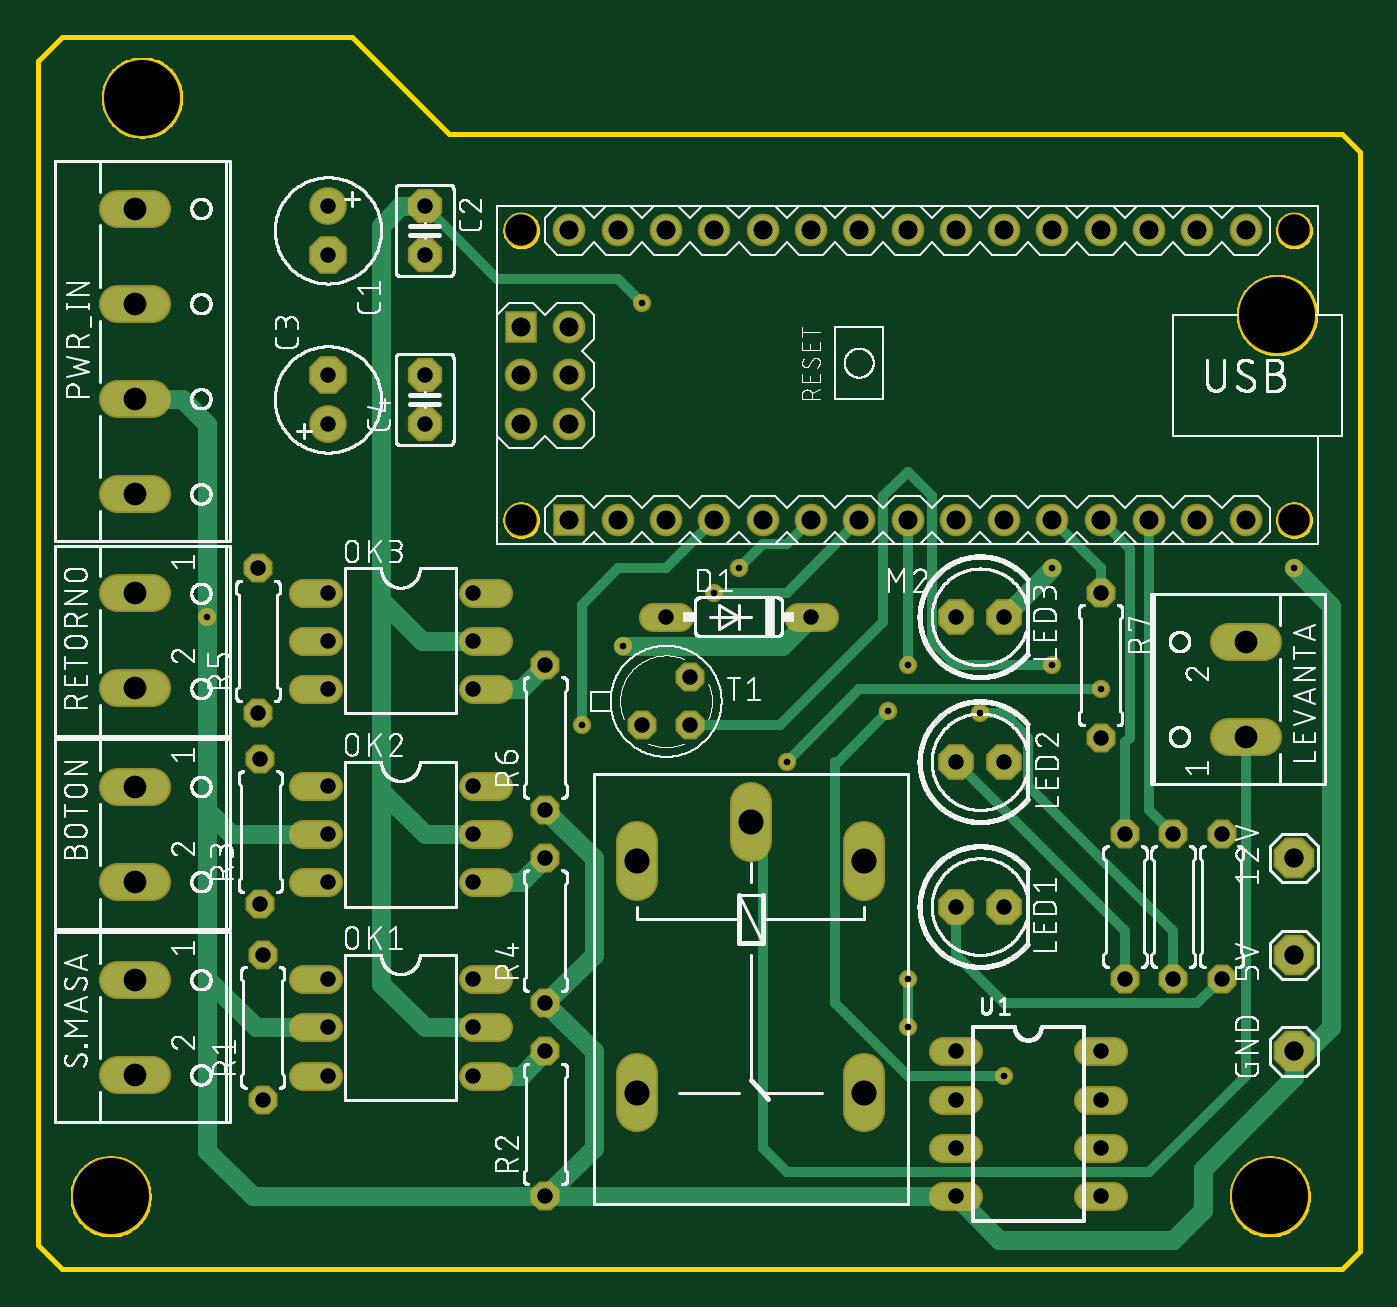
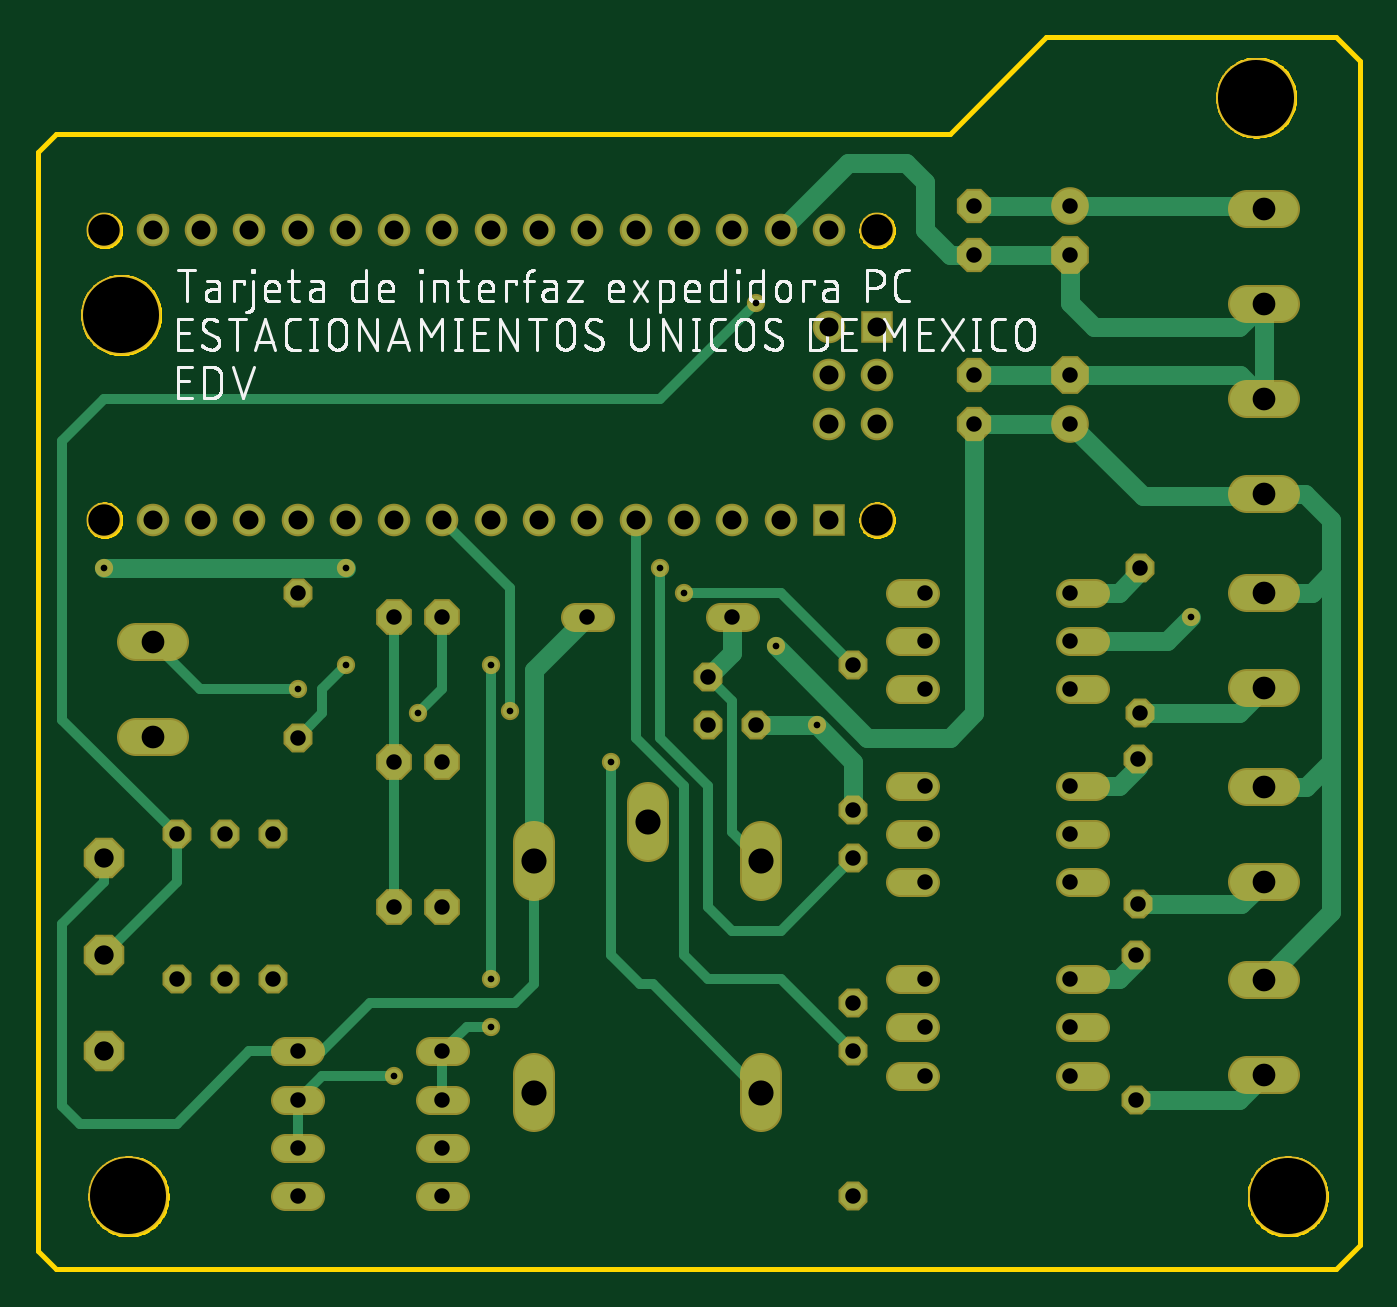
Circuit board: 10 layer files. Board 69.5 x 64.8 mm.
- bottom_copper: copper_bottom.gbr (7978 bytes)
- top_copper: copper_top.gbr (7176 bytes)
- drill: drills.xln (2099 bytes)
- outline: profile.gbr (20534 bytes)
- bottom_silk: silkscreen_bottom.gbr (88401 bytes)
- top_silk: silkscreen_top.gbr (413900 bytes)
- bottom_mask: soldermask_bottom.gbr (4477 bytes)
- top_mask: soldermask_top.gbr (4477 bytes)
- paste: solderpaste_bottom.gbr (271 bytes)
- paste: solderpaste_top.gbr (271 bytes)

=== bottom_copper: copper_bottom.gbr (7978 bytes, source omitted) ===
=== top_copper: copper_top.gbr (7176 bytes, source omitted) ===
=== drill: drills.xln ===
M48
;GenerationSoftware,Autodesk,EAGLE,8.7.0*%
;CreationDate,2018-10-16T22:36:03Z*%
FMAT,2
ICI,OFF
METRIC,TZ,000.000
T8C0.350
T7C0.813
T6C1.000
T5C1.016
T4C1.194
T3C1.321
T2C1.651
T1C4.000
%
G90
M71
T1
X64770Y3810
X65151Y50165
X3810Y3810
X5461Y61595
T2
X66040Y54610
X66040Y39370
X25400Y54610
X25400Y39370
T3
X37465Y23495
X31496Y21463
X43434Y21463
X43434Y9271
X31496Y9271
T4
X5080Y25360
X5080Y20360
X5080Y35520
X5080Y30520
X5080Y45760
X63500Y27980
X63500Y32980
X5080Y40760
X5080Y15200
X5080Y10200
X5080Y55760
X5080Y50760
T5
X66040Y21590
X66040Y16510
X66040Y11430
T6
X45720Y54610
X35560Y39370
X38100Y39370
X40640Y39370
X43180Y39370
X45720Y39370
X48260Y39370
X50800Y39370
X48260Y54610
X27940Y44450
X25400Y44450
X53340Y39370
X55880Y39370
X27940Y46990
X25400Y46990
X27940Y49530
X25400Y49530
X63500Y54610
X60960Y54610
X58420Y54610
X30480Y54610
X33020Y54610
X35560Y54610
X38100Y54610
X40640Y54610
X63500Y39370
X60960Y39370
X27940Y54610
X30480Y39370
X33020Y39370
X58420Y39370
X43180Y54610
X50800Y54610
X55880Y54610
X53340Y54610
X27940Y39370
T7
X20320Y44450
X40640Y34290
X33020Y34290
X48260Y19050
X50800Y19050
X48260Y26670
X50800Y26670
X48260Y34290
X50800Y34290
X20320Y46990
X15240Y15240
X15240Y12700
X22860Y12700
X22860Y15240
X15240Y10160
X22860Y10160
X15240Y25400
X15240Y22860
X22860Y22860
X22860Y25400
X15240Y20320
X22860Y20320
X15240Y35560
X15240Y33020
X22860Y33020
X22860Y35560
X15240Y30480
X22860Y30480
X15240Y53340
X11811Y16510
X59690Y15240
X59690Y22860
X26670Y3810
X26670Y11430
X11684Y19177
X11684Y26797
X26670Y13970
X26670Y21590
X11557Y29210
X11557Y36830
X26670Y24130
X26670Y31750
X55880Y35560
X55880Y27940
X62230Y15240
X62230Y22860
X11811Y8890
X57150Y22860
X15240Y55880
X20320Y55880
X31750Y28575
X34290Y28575
X34290Y31115
X48260Y11430
X48260Y8890
X55880Y8890
X55880Y11430
X48260Y6350
X48260Y3810
X55880Y6350
X55880Y3810
X20320Y53340
X15240Y46990
X15240Y44450
X57150Y15240
T8
X53340Y31750
X36830Y36830
X44704Y29337
X50800Y10160
X45720Y12700
X45720Y15240
X45720Y31750
X35560Y35560
X31750Y50800
X66040Y36830
X53340Y36830
X28575Y28575
X8890Y34290
X30734Y32766
X49530Y29210
X55880Y30480
X39370Y26670
M30
=== outline: profile.gbr (20534 bytes, source omitted) ===
=== bottom_silk: silkscreen_bottom.gbr (88401 bytes, source omitted) ===
=== top_silk: silkscreen_top.gbr (413900 bytes, source omitted) ===
=== bottom_mask: soldermask_bottom.gbr ===
G04 EAGLE Gerber X2 export*
%TF.Part,Single*%
%TF.FileFunction,Soldermask,Bot,1*%
%TF.FilePolarity,Negative*%
%TF.GenerationSoftware,Autodesk,EAGLE,8.7.0*%
%TF.CreationDate,2018-10-16T22:36:03Z*%
G75*
%MOMM*%
%FSLAX34Y34*%
%LPD*%
%AMOC8*
5,1,8,0,0,1.08239X$1,22.5*%
G01*
%ADD10C,4.203191*%
%ADD11P,2.309387X8X112.500000*%
%ADD12C,1.993900*%
%ADD13P,2.144431X8X292.500000*%
%ADD14C,1.981200*%
%ADD15P,1.951982X8X292.500000*%
%ADD16P,2.144431X8X112.500000*%
%ADD17P,1.951982X8X112.500000*%
%ADD18C,1.524000*%
%ADD19C,2.184400*%
%ADD20P,2.034460X8X22.500000*%
%ADD21R,1.711200X1.711200*%
%ADD22C,1.711200*%
%ADD23C,1.854200*%
%ADD24P,1.649562X8X112.500000*%
%ADD25P,1.649562X8X292.500000*%
%ADD26P,1.649562X8X22.500000*%
%ADD27C,0.959600*%


D10*
X38100Y38100D03*
X54610Y615950D03*
X647700Y38100D03*
X651510Y501650D03*
D11*
X660400Y215900D03*
X660400Y165100D03*
D12*
X59754Y253600D02*
X41847Y253600D01*
X41847Y203600D02*
X59754Y203600D01*
D13*
X152400Y533400D03*
D14*
X152400Y558800D03*
D15*
X203200Y558800D03*
X203200Y533400D03*
D16*
X152400Y469900D03*
D14*
X152400Y444500D03*
D17*
X203200Y444500D03*
X203200Y469900D03*
D12*
X59754Y355200D02*
X41847Y355200D01*
X41847Y305200D02*
X59754Y305200D01*
D18*
X399796Y342900D02*
X413004Y342900D01*
X336804Y342900D02*
X323596Y342900D01*
D11*
X660400Y114300D03*
D19*
X374650Y225044D02*
X374650Y244856D01*
X314960Y224536D02*
X314960Y204724D01*
X434340Y204724D02*
X434340Y224536D01*
X434340Y102616D02*
X434340Y82804D01*
X314960Y82804D02*
X314960Y102616D01*
D20*
X482600Y190500D03*
X508000Y190500D03*
X482600Y266700D03*
X508000Y266700D03*
X482600Y342900D03*
X508000Y342900D03*
D12*
X626047Y279800D02*
X643954Y279800D01*
X643954Y329800D02*
X626047Y329800D01*
D21*
X279400Y393700D03*
D22*
X304800Y393700D03*
X330200Y393700D03*
X355600Y393700D03*
X381000Y393700D03*
X406400Y393700D03*
X431800Y393700D03*
X457200Y393700D03*
X482600Y393700D03*
X508000Y393700D03*
X533400Y393700D03*
X558800Y393700D03*
X279400Y546100D03*
X304800Y546100D03*
X330200Y546100D03*
X355600Y546100D03*
X381000Y546100D03*
X406400Y546100D03*
X457200Y546100D03*
X482600Y546100D03*
X533400Y546100D03*
X558800Y546100D03*
X508000Y546100D03*
X431800Y546100D03*
X584200Y393700D03*
X609600Y393700D03*
X635000Y393700D03*
X584200Y546100D03*
X609600Y546100D03*
X635000Y546100D03*
D23*
X660400Y393700D03*
X660400Y546100D03*
X254000Y546100D03*
X254000Y393700D03*
D21*
X254000Y495300D03*
D22*
X279400Y495300D03*
X254000Y469900D03*
X279400Y469900D03*
X254000Y444500D03*
X279400Y444500D03*
D18*
X152400Y152400D02*
X139192Y152400D01*
X139192Y127000D02*
X152400Y127000D01*
X228600Y127000D02*
X241808Y127000D01*
X241808Y152400D02*
X228600Y152400D01*
X152400Y101600D02*
X139192Y101600D01*
X228600Y101600D02*
X241808Y101600D01*
X152400Y254000D02*
X139192Y254000D01*
X139192Y228600D02*
X152400Y228600D01*
X228600Y228600D02*
X241808Y228600D01*
X241808Y254000D02*
X228600Y254000D01*
X152400Y203200D02*
X139192Y203200D01*
X228600Y203200D02*
X241808Y203200D01*
X152400Y355600D02*
X139192Y355600D01*
X139192Y330200D02*
X152400Y330200D01*
X228600Y330200D02*
X241808Y330200D01*
X241808Y355600D02*
X228600Y355600D01*
X152400Y304800D02*
X139192Y304800D01*
X228600Y304800D02*
X241808Y304800D01*
D24*
X118110Y88900D03*
X118110Y165100D03*
X596900Y152400D03*
X596900Y228600D03*
X266700Y38100D03*
X266700Y114300D03*
X116840Y191770D03*
X116840Y267970D03*
X266700Y139700D03*
X266700Y215900D03*
X115570Y292100D03*
X115570Y368300D03*
X266700Y241300D03*
X266700Y317500D03*
D25*
X558800Y355600D03*
X558800Y279400D03*
D24*
X622300Y152400D03*
X622300Y228600D03*
X571500Y152400D03*
X571500Y228600D03*
D12*
X59754Y152000D02*
X41847Y152000D01*
X41847Y102000D02*
X59754Y102000D01*
D26*
X317500Y285750D03*
X342900Y285750D03*
X342900Y311150D03*
D18*
X475996Y114300D02*
X489204Y114300D01*
X489204Y88900D02*
X475996Y88900D01*
X552196Y88900D02*
X565404Y88900D01*
X565404Y114300D02*
X552196Y114300D01*
X489204Y63500D02*
X475996Y63500D01*
X475996Y38100D02*
X489204Y38100D01*
X552196Y63500D02*
X565404Y63500D01*
X565404Y38100D02*
X552196Y38100D01*
D12*
X59754Y557600D02*
X41847Y557600D01*
X41847Y507600D02*
X59754Y507600D01*
X59754Y457600D02*
X41847Y457600D01*
X41847Y407600D02*
X59754Y407600D01*
D27*
X307340Y327660D03*
X88900Y342900D03*
X285750Y285750D03*
X533400Y368300D03*
X660400Y368300D03*
X317500Y508000D03*
X355600Y355600D03*
X457200Y317500D03*
X457200Y152400D03*
X457200Y127000D03*
X508000Y101600D03*
X447040Y293370D03*
X368300Y368300D03*
X533400Y317500D03*
X393700Y266700D03*
X558800Y304800D03*
X495300Y292100D03*
M02*

=== top_mask: soldermask_top.gbr ===
G04 EAGLE Gerber X2 export*
%TF.Part,Single*%
%TF.FileFunction,Soldermask,Top,1*%
%TF.FilePolarity,Negative*%
%TF.GenerationSoftware,Autodesk,EAGLE,8.7.0*%
%TF.CreationDate,2018-10-16T22:36:03Z*%
G75*
%MOMM*%
%FSLAX34Y34*%
%LPD*%
%AMOC8*
5,1,8,0,0,1.08239X$1,22.5*%
G01*
%ADD10C,4.203191*%
%ADD11P,2.309387X8X112.500000*%
%ADD12C,1.993900*%
%ADD13P,2.144431X8X292.500000*%
%ADD14C,1.981200*%
%ADD15P,1.951982X8X292.500000*%
%ADD16P,2.144431X8X112.500000*%
%ADD17P,1.951982X8X112.500000*%
%ADD18C,1.524000*%
%ADD19C,2.184400*%
%ADD20P,2.034460X8X22.500000*%
%ADD21R,1.711200X1.711200*%
%ADD22C,1.711200*%
%ADD23C,1.854200*%
%ADD24P,1.649562X8X112.500000*%
%ADD25P,1.649562X8X292.500000*%
%ADD26P,1.649562X8X22.500000*%
%ADD27C,0.959600*%


D10*
X38100Y38100D03*
X54610Y615950D03*
X647700Y38100D03*
X651510Y501650D03*
D11*
X660400Y215900D03*
X660400Y165100D03*
D12*
X59754Y253600D02*
X41847Y253600D01*
X41847Y203600D02*
X59754Y203600D01*
D13*
X152400Y533400D03*
D14*
X152400Y558800D03*
D15*
X203200Y558800D03*
X203200Y533400D03*
D16*
X152400Y469900D03*
D14*
X152400Y444500D03*
D17*
X203200Y444500D03*
X203200Y469900D03*
D12*
X59754Y355200D02*
X41847Y355200D01*
X41847Y305200D02*
X59754Y305200D01*
D18*
X399796Y342900D02*
X413004Y342900D01*
X336804Y342900D02*
X323596Y342900D01*
D11*
X660400Y114300D03*
D19*
X374650Y225044D02*
X374650Y244856D01*
X314960Y224536D02*
X314960Y204724D01*
X434340Y204724D02*
X434340Y224536D01*
X434340Y102616D02*
X434340Y82804D01*
X314960Y82804D02*
X314960Y102616D01*
D20*
X482600Y190500D03*
X508000Y190500D03*
X482600Y266700D03*
X508000Y266700D03*
X482600Y342900D03*
X508000Y342900D03*
D12*
X626047Y279800D02*
X643954Y279800D01*
X643954Y329800D02*
X626047Y329800D01*
D21*
X279400Y393700D03*
D22*
X304800Y393700D03*
X330200Y393700D03*
X355600Y393700D03*
X381000Y393700D03*
X406400Y393700D03*
X431800Y393700D03*
X457200Y393700D03*
X482600Y393700D03*
X508000Y393700D03*
X533400Y393700D03*
X558800Y393700D03*
X279400Y546100D03*
X304800Y546100D03*
X330200Y546100D03*
X355600Y546100D03*
X381000Y546100D03*
X406400Y546100D03*
X457200Y546100D03*
X482600Y546100D03*
X533400Y546100D03*
X558800Y546100D03*
X508000Y546100D03*
X431800Y546100D03*
X584200Y393700D03*
X609600Y393700D03*
X635000Y393700D03*
X584200Y546100D03*
X609600Y546100D03*
X635000Y546100D03*
D23*
X660400Y393700D03*
X660400Y546100D03*
X254000Y546100D03*
X254000Y393700D03*
D21*
X254000Y495300D03*
D22*
X279400Y495300D03*
X254000Y469900D03*
X279400Y469900D03*
X254000Y444500D03*
X279400Y444500D03*
D18*
X152400Y152400D02*
X139192Y152400D01*
X139192Y127000D02*
X152400Y127000D01*
X228600Y127000D02*
X241808Y127000D01*
X241808Y152400D02*
X228600Y152400D01*
X152400Y101600D02*
X139192Y101600D01*
X228600Y101600D02*
X241808Y101600D01*
X152400Y254000D02*
X139192Y254000D01*
X139192Y228600D02*
X152400Y228600D01*
X228600Y228600D02*
X241808Y228600D01*
X241808Y254000D02*
X228600Y254000D01*
X152400Y203200D02*
X139192Y203200D01*
X228600Y203200D02*
X241808Y203200D01*
X152400Y355600D02*
X139192Y355600D01*
X139192Y330200D02*
X152400Y330200D01*
X228600Y330200D02*
X241808Y330200D01*
X241808Y355600D02*
X228600Y355600D01*
X152400Y304800D02*
X139192Y304800D01*
X228600Y304800D02*
X241808Y304800D01*
D24*
X118110Y88900D03*
X118110Y165100D03*
X596900Y152400D03*
X596900Y228600D03*
X266700Y38100D03*
X266700Y114300D03*
X116840Y191770D03*
X116840Y267970D03*
X266700Y139700D03*
X266700Y215900D03*
X115570Y292100D03*
X115570Y368300D03*
X266700Y241300D03*
X266700Y317500D03*
D25*
X558800Y355600D03*
X558800Y279400D03*
D24*
X622300Y152400D03*
X622300Y228600D03*
X571500Y152400D03*
X571500Y228600D03*
D12*
X59754Y152000D02*
X41847Y152000D01*
X41847Y102000D02*
X59754Y102000D01*
D26*
X317500Y285750D03*
X342900Y285750D03*
X342900Y311150D03*
D18*
X475996Y114300D02*
X489204Y114300D01*
X489204Y88900D02*
X475996Y88900D01*
X552196Y88900D02*
X565404Y88900D01*
X565404Y114300D02*
X552196Y114300D01*
X489204Y63500D02*
X475996Y63500D01*
X475996Y38100D02*
X489204Y38100D01*
X552196Y63500D02*
X565404Y63500D01*
X565404Y38100D02*
X552196Y38100D01*
D12*
X59754Y557600D02*
X41847Y557600D01*
X41847Y507600D02*
X59754Y507600D01*
X59754Y457600D02*
X41847Y457600D01*
X41847Y407600D02*
X59754Y407600D01*
D27*
X307340Y327660D03*
X88900Y342900D03*
X285750Y285750D03*
X533400Y368300D03*
X660400Y368300D03*
X317500Y508000D03*
X355600Y355600D03*
X457200Y317500D03*
X457200Y152400D03*
X457200Y127000D03*
X508000Y101600D03*
X447040Y293370D03*
X368300Y368300D03*
X533400Y317500D03*
X393700Y266700D03*
X558800Y304800D03*
X495300Y292100D03*
M02*

=== paste: solderpaste_bottom.gbr ===
G04 EAGLE Gerber X2 export*
%TF.Part,Single*%
%TF.FileFunction,Paste,Bot*%
%TF.FilePolarity,Positive*%
%TF.GenerationSoftware,Autodesk,EAGLE,8.7.0*%
%TF.CreationDate,2018-10-16T22:36:03Z*%
G75*
%MOMM*%
%FSLAX34Y34*%
%LPD*%
%AMOC8*
5,1,8,0,0,1.08239X$1,22.5*%
G01*


M02*

=== paste: solderpaste_top.gbr ===
G04 EAGLE Gerber X2 export*
%TF.Part,Single*%
%TF.FileFunction,Paste,Top*%
%TF.FilePolarity,Positive*%
%TF.GenerationSoftware,Autodesk,EAGLE,8.7.0*%
%TF.CreationDate,2018-10-16T22:36:03Z*%
G75*
%MOMM*%
%FSLAX34Y34*%
%LPD*%
%AMOC8*
5,1,8,0,0,1.08239X$1,22.5*%
G01*


M02*

